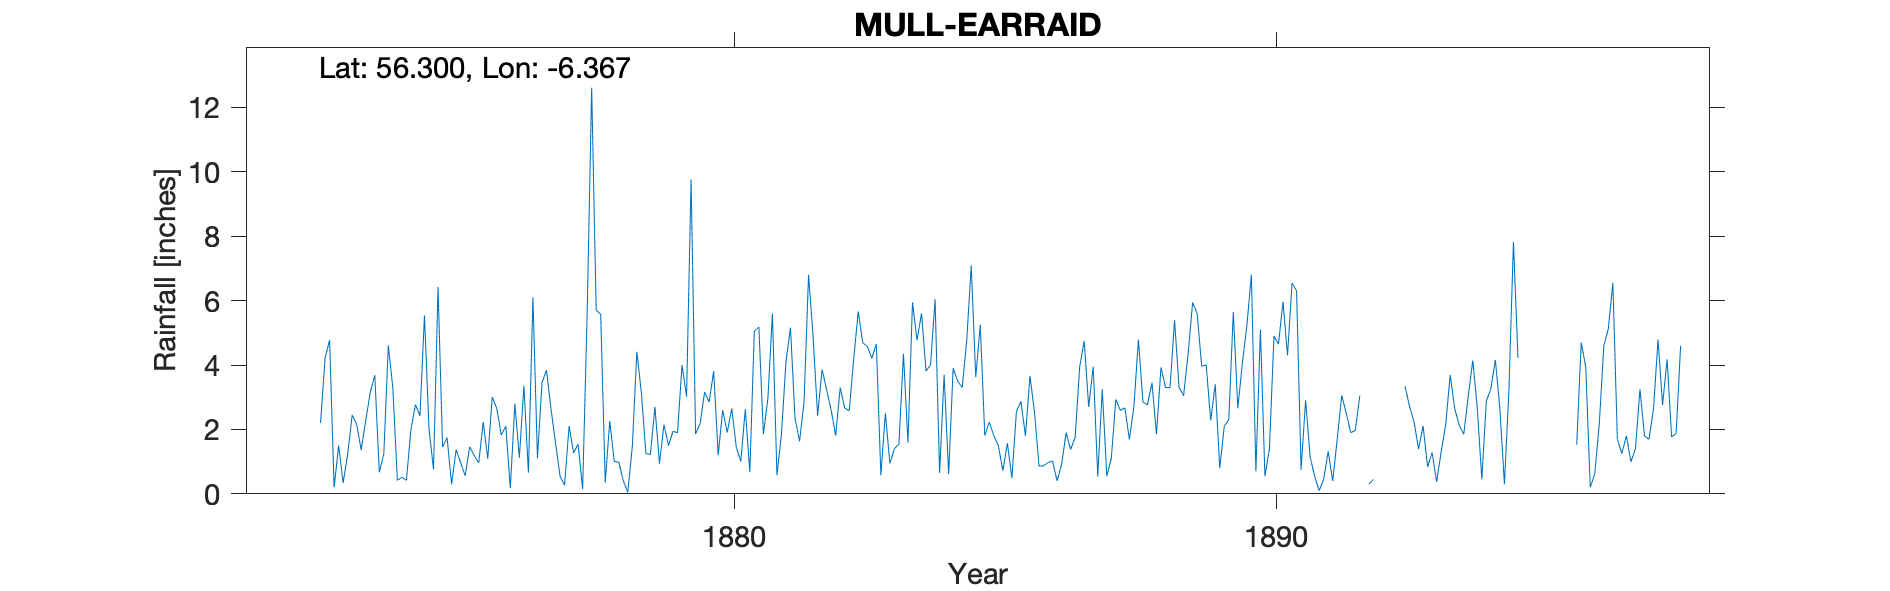

Data behind this chart, as committed beside it:
MULL EARRAID, , , , , , , , , , , , , , , , , , , , , , , 
Grid ref, NM 299 205, Long, -6.367, Lat, 56.3, Elevation, 45, ft, , , , , , , , , , , , , , , 
Station no, RR1651, , , , , , , , , , , , , , , , , , , , , , 
, 1870, 1871, 1872, 1873, 1874, 1875, 1876, 1877, 1878, 1879, 1880, 1881, 1882, 1883, 1884, 1885, 1886, 1887, 1888, 1889, 1890, 1891, 1892
January, , , , 4.77, 1.24, 6.42, 3.01, 3.84, 5.57, 2.7, 2.85, 1.85, 2.43, 4.21, 3.81, 5.25, 2.54, 2.7, 2.85, 5.6, 6.8, 2.9, 3.05
February, , , , 0.2, 4.61, 1.45, 2.65, 2.64, 0.35, 0.94, 3.81, 2.95, 3.86, 4.65, 4.01, 1.81, 0.86, 3.95, 2.76, 3.96, 0.7, 1.15, 
March, , , , 1.5, 3.28, 1.75, 1.83, 1.58, 2.26, 2.15, 1.2, 5.6, 3.23, 0.58, 6.04, 2.23, 0.87, 0.54, 3.45, 4, 5.1, 0.55, 0.3
April, , , , 0.34, 0.42, 0.3, 2.1, 0.55, 1, 1.5, 2.6, 0.58, 2.6, 2.5, 0.65, 1.8, 0.97, 3.25, 1.85, 2.28, 0.55, 0.1, 0.45
May, , , , 1.23, 0.52, 1.37, 0.18, 0.27, 0.99, 1.94, 1.9, 1.85, 1.81, 0.94, 3.7, 1.5, 1.02, 0.55, 3.93, 3.4, 1.4, 0.45, 
June, , , , 2.45, 0.42, 0.97, 2.8, 2.1, 0.4, 1.9, 2.65, 4.1, 3.3, 1.4, 0.61, 0.72, 0.4, 1.1, 3.3, 0.8, 4.9, 1.32, 
July, , , , 2.15, 2, 0.56, 1.12, 1.27, 0.05, 4, 1.45, 5.16, 2.66, 1.55, 3.9, 1.57, 0.91, 2.93, 3.3, 2.1, 4.65, 0.4, 
August, , , , 1.36, 2.77, 1.46, 3.35, 1.54, 1.48, 3.02, 1, 2.35, 2.58, 4.35, 3.5, 0.49, 1.9, 2.59, 5.39, 2.3, 5.97, 1.7, 
September, , , , 2.28, 2.42, 1.19, 0.66, 0.15, 4.41, 9.76, 2.63, 1.63, 4.21, 1.59, 3.3, 2.55, 1.38, 2.67, 3.3, 5.65, 4.3, 3.06, 
October, , , , 3.15, 5.54, 0.96, 6.1, 5.57, 3.14, 1.86, 0.68, 2.85, 5.66, 5.95, 4.75, 2.87, 1.75, 1.69, 3.05, 2.66, 6.54, 2.5, 
November, , , 2.2, 3.68, 2, 2.23, 1.1, 12.61, 1.25, 2.18, 5.05, 6.8, 4.68, 4.77, 7.09, 1.8, 3.94, 2.7, 4.35, 4.05, 6.31, 1.9, 3.34
December, , , 4.22, 0.67, 0.76, 1.09, 3.45, 5.71, 1.22, 3.16, 5.18, 4.89, 4.58, 5.6, 3.62, 3.66, 4.74, 4.79, 5.94, 5.22, 0.75, 1.97, 2.72
Total, , , , 23.78, 25.98, 19.75, 28.35, 37.83, 22.12, 35.11, 31, 40.61, 41.6, 38.09, 44.98, 26.25, 21.28, 29.46, 43.47, 42.02, 47.97, 18, 
Elevation low confidence at, , , , , , , , , , , , , , , , , , , , , , , 
Observatory or houses, , , , , , , , , , , , , , , , , , , , , , , 
Erraid Lighthouse Shore Station, , , , , , , , , , , , , , , , , , , , , , , 
for Dubh Artach, , , , , , , , , , , , , , , , , , , , , , , 
